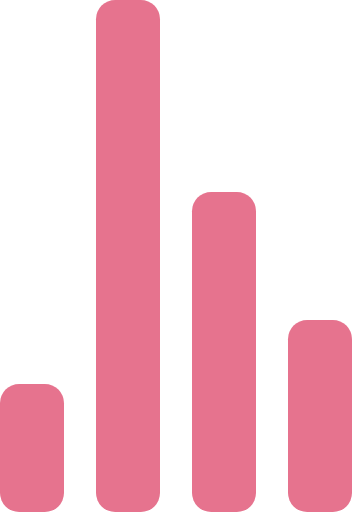
t = 0.00 s
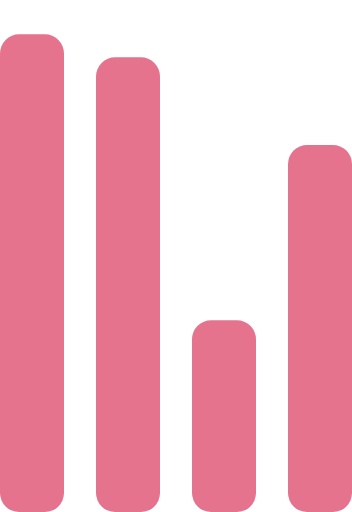
t = 0.72 s
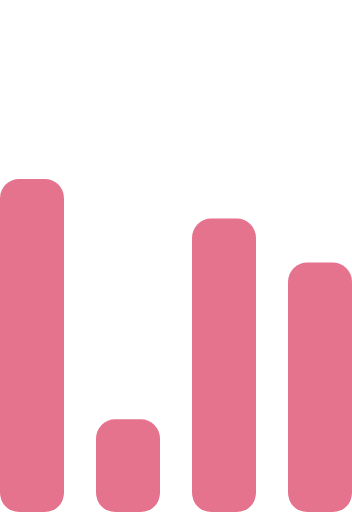
t = 1.43 s
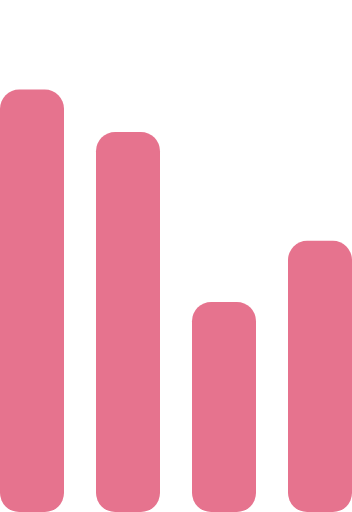
t = 2.15 s
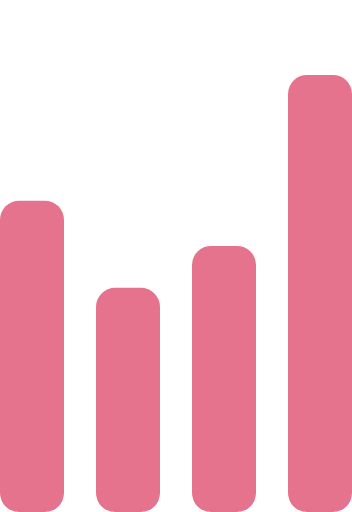
t = 2.87 s
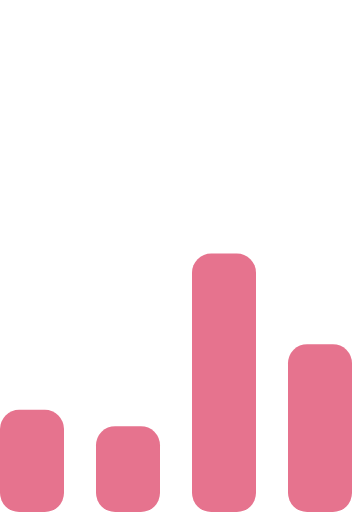
t = 3.58 s

The animated SVG that drew these frames (rendered in a browser with its animation timeline set to each time). Animation: 4 SMIL elements (animate=4); one cycle of 4.30 s, repeats indefinitely.

<!-- By Sam Herbert (@sherb), for everyone. More @ http://goo.gl/7AJzbL -->
<svg width="55" height="80" viewBox="0 0 55 80" xmlns="http://www.w3.org/2000/svg" fill="#e6738e">
    <g transform="matrix(1 0 0 -1 0 80)">
        <rect width="10" height="20" rx="3">
            <animate attributeName="height"
                 begin="0s" dur="4.3s"
                 values="20;45;57;80;64;32;66;45;64;23;66;13;64;56;34;34;2;23;76;79;20" calcMode="linear"
                 repeatCount="indefinite" />
        </rect>
        <rect x="15" width="10" height="80" rx="3">
            <animate attributeName="height"
                 begin="0s" dur="2s"
                 values="80;55;33;5;75;23;73;33;12;14;60;80" calcMode="linear"
                 repeatCount="indefinite" />
        </rect>
        <rect x="30" width="10" height="50" rx="3">
            <animate attributeName="height"
                 begin="0s" dur="1.4s"
                 values="50;34;78;23;56;23;34;76;80;54;21;50" calcMode="linear"
                 repeatCount="indefinite" />
        </rect>
        <rect x="45" width="10" height="30" rx="3">
            <animate attributeName="height"
                 begin="0s" dur="2s"
                 values="30;45;13;80;56;72;45;76;34;23;67;30" calcMode="linear"
                 repeatCount="indefinite" />
        </rect>
    </g>
</svg>